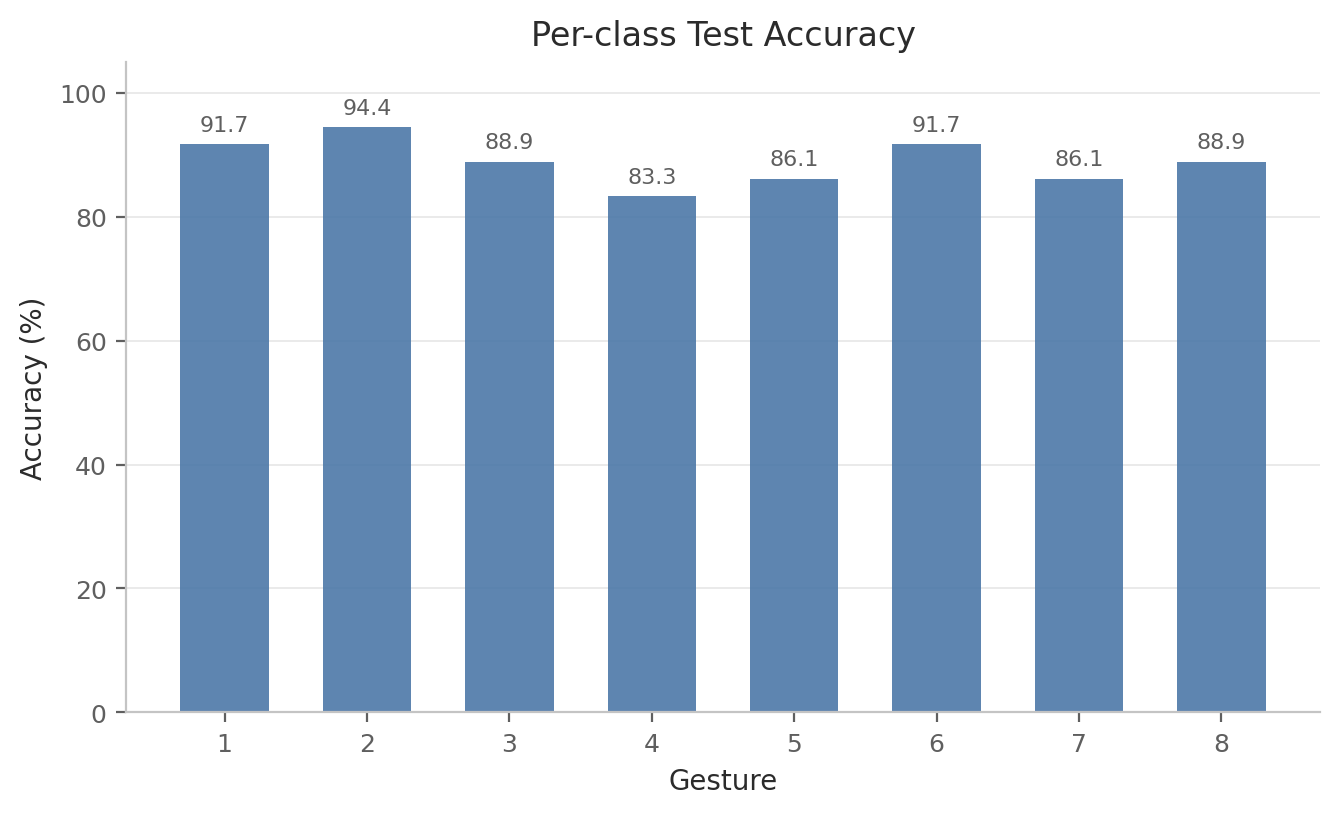

The file beside this chart, header and first rows:
label, gesture_id, accuracy, precision, recall, f1, support
0, 1, 0.9167, 0.8684, 0.9167, 0.8919, 36
1, 2, 0.9444, 0.85, 0.9444, 0.8947, 36
2, 3, 0.8889, 0.9697, 0.8889, 0.9275, 36
3, 4, 0.8333, 0.8571, 0.8333, 0.8451, 36
4, 5, 0.8611, 0.8857, 0.8611, 0.8732, 36
5, 6, 0.9167, 0.9167, 0.9167, 0.9167, 36
6, 7, 0.8611, 0.9394, 0.8611, 0.8986, 36
7, 8, 0.8889, 0.8421, 0.8889, 0.8649, 36
